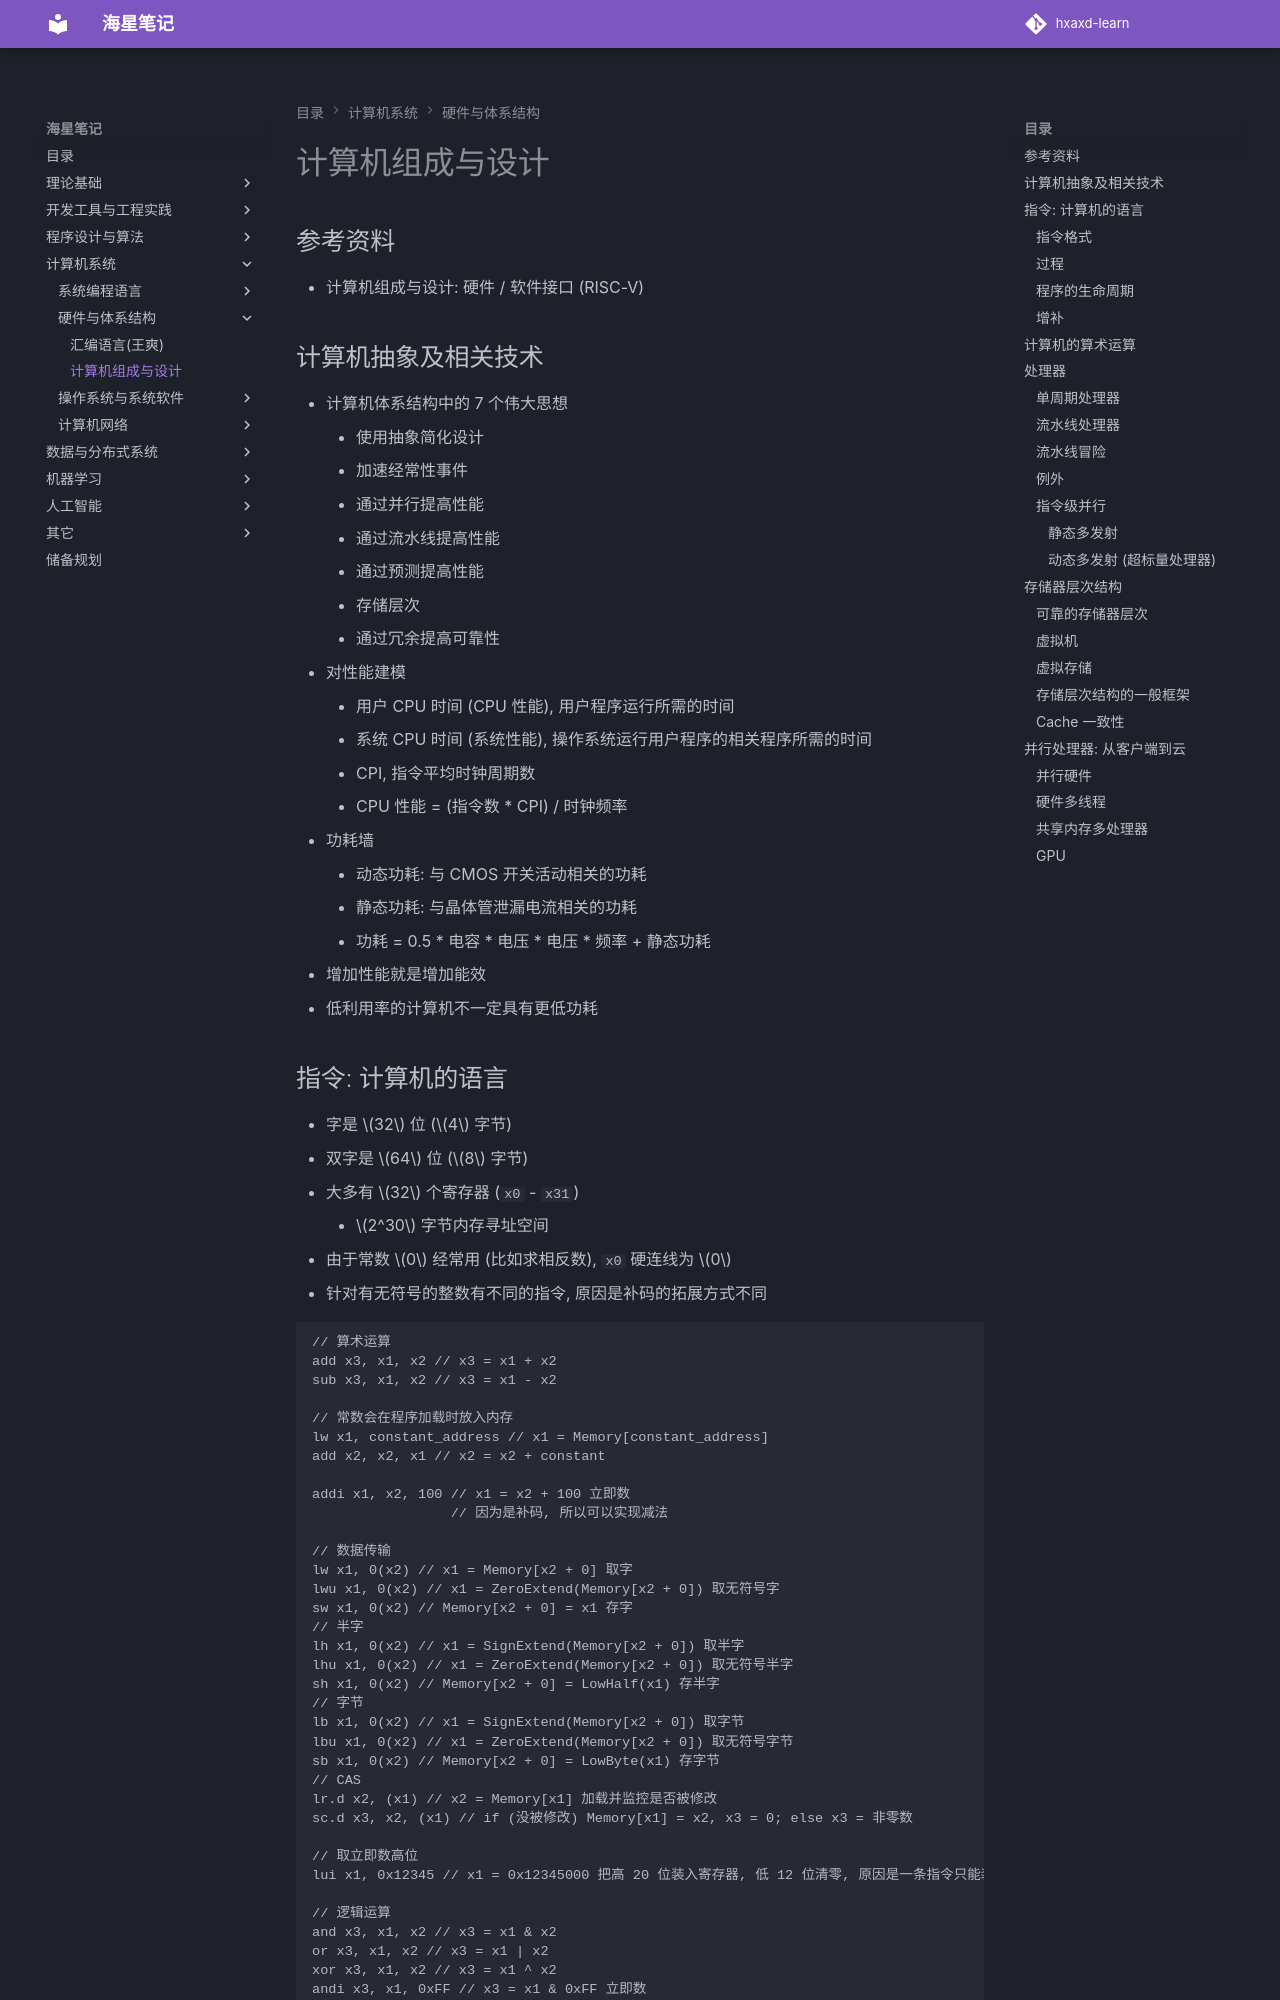

repository: hxaxd/hxaxd-learn · page: 计算机系统与组成/计算机组成与设计/index.html · generator: mkdocs

# 计算机组成与设计

## 参考资料

- 计算机组成与设计: 硬件 / 软件接口 (RISC-V)

## 计算机抽象及相关技术

- 计算机体系结构中的 7 个伟大思想
    - 使用抽象简化设计
    - 加速经常性事件
    - 通过并行提高性能
    - 通过流水线提高性能
    - 通过预测提高性能
    - 存储层次
    - 通过冗余提高可靠性
- 对性能建模
    - 用户 CPU 时间 (CPU 性能), 用户程序运行所需的时间
    - 系统 CPU 时间 (系统性能), 操作系统运行用户程序的相关程序所需的时间
    - CPI, 指令平均时钟周期数
    - CPU 性能 = (指令数 * CPI) / 时钟频率
- 功耗墙
    - 动态功耗: 与 CMOS 开关活动相关的功耗
    - 静态功耗: 与晶体管泄漏电流相关的功耗
    - 功耗 = 0.5 \* 电容 \* 电压 \* 电压 \* 频率 + 静态功耗
- 增加性能就是增加能效
- 低利用率的计算机不一定具有更低功耗
